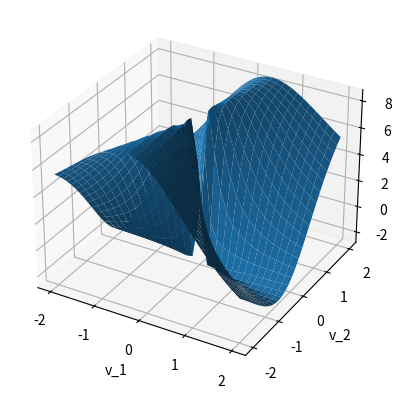

Source code (Python):
## import libraries for the entire chapter
import numpy as np
import matplotlib.pyplot as plt
from mpl_toolkits.mplot3d import Axes3D

# matrix size
m = 4

# a matrix and a row vector
A = np.random.randn(m,m)
v = np.random.randn(1,m)

# quadratic form for this vector-matrix pair
v@A@v.T


# matrix
A = np.array([[-2,3],[2,8]])

# range of vector elements
vi = np.linspace(-2,2,30) 

# initialize
qf = np.zeros((len(vi),len(vi)))

# for the visualization
X,Y = np.meshgrid(vi,vi)

for i in range(len(vi)):
    for j in range(len(vi)):
        
        # this vector
        v = np.array([ vi[i],vi[j] ])
        
        # QF (note the normalization term)
        qf[i,j] = v.T@A@v / (v.T@v)


# setup the figure
ax = plt.axes(projection='3d')

# plot a surface
ax.plot_surface(X, Y, qf.T)
ax.set_xlabel('v_1'), ax.set_ylabel('v_2')
ax.set_zlabel('$\zeta$')
plt.show()

# initializations
n = 4 # matrix size
nIterations = 500 # number of matrices
defcat = np.zeros(nIterations) # results


# loop over matrices
for iteri in range(nIterations):
 
    # keep creating a matrix until it has real-valued evals
    A = np.random.randint(-10,11,size=(n,n))
    e = np.linalg.eig(A)[0]
    while ~np.all(np.isreal(e)):
        A = np.random.randint(-10,11,size=(n,n))
        e = np.linalg.eig(A)[0]
      
    # "zero" threshold (from rank)
    t = n*np.spacing(np.max(np.linalg.svd(A)[1]))
    
    
    # test definiteness
    if np.all(np.sign(e)==1):
        defcat[iteri] = 1 # pos. def
    elif np.all(np.sign(e)>-1)&sum(abs(e)<t)>0:
        defcat[iteri] = 2 # pos. semidef
    elif np.all(np.sign(e)<1)&sum(abs(e)<t)>0:
        defcat[iteri] = 4 # neg. semidef
    elif np.all(np.sign(e)==-1):
        defcat[iteri] = 5 # neg. def
    else:
        defcat[iteri] = 3 # indefinite

    
    
# print out summary
for i in range(1,6):
    print('cat %g: %g'%(i,sum(defcat==i)))

